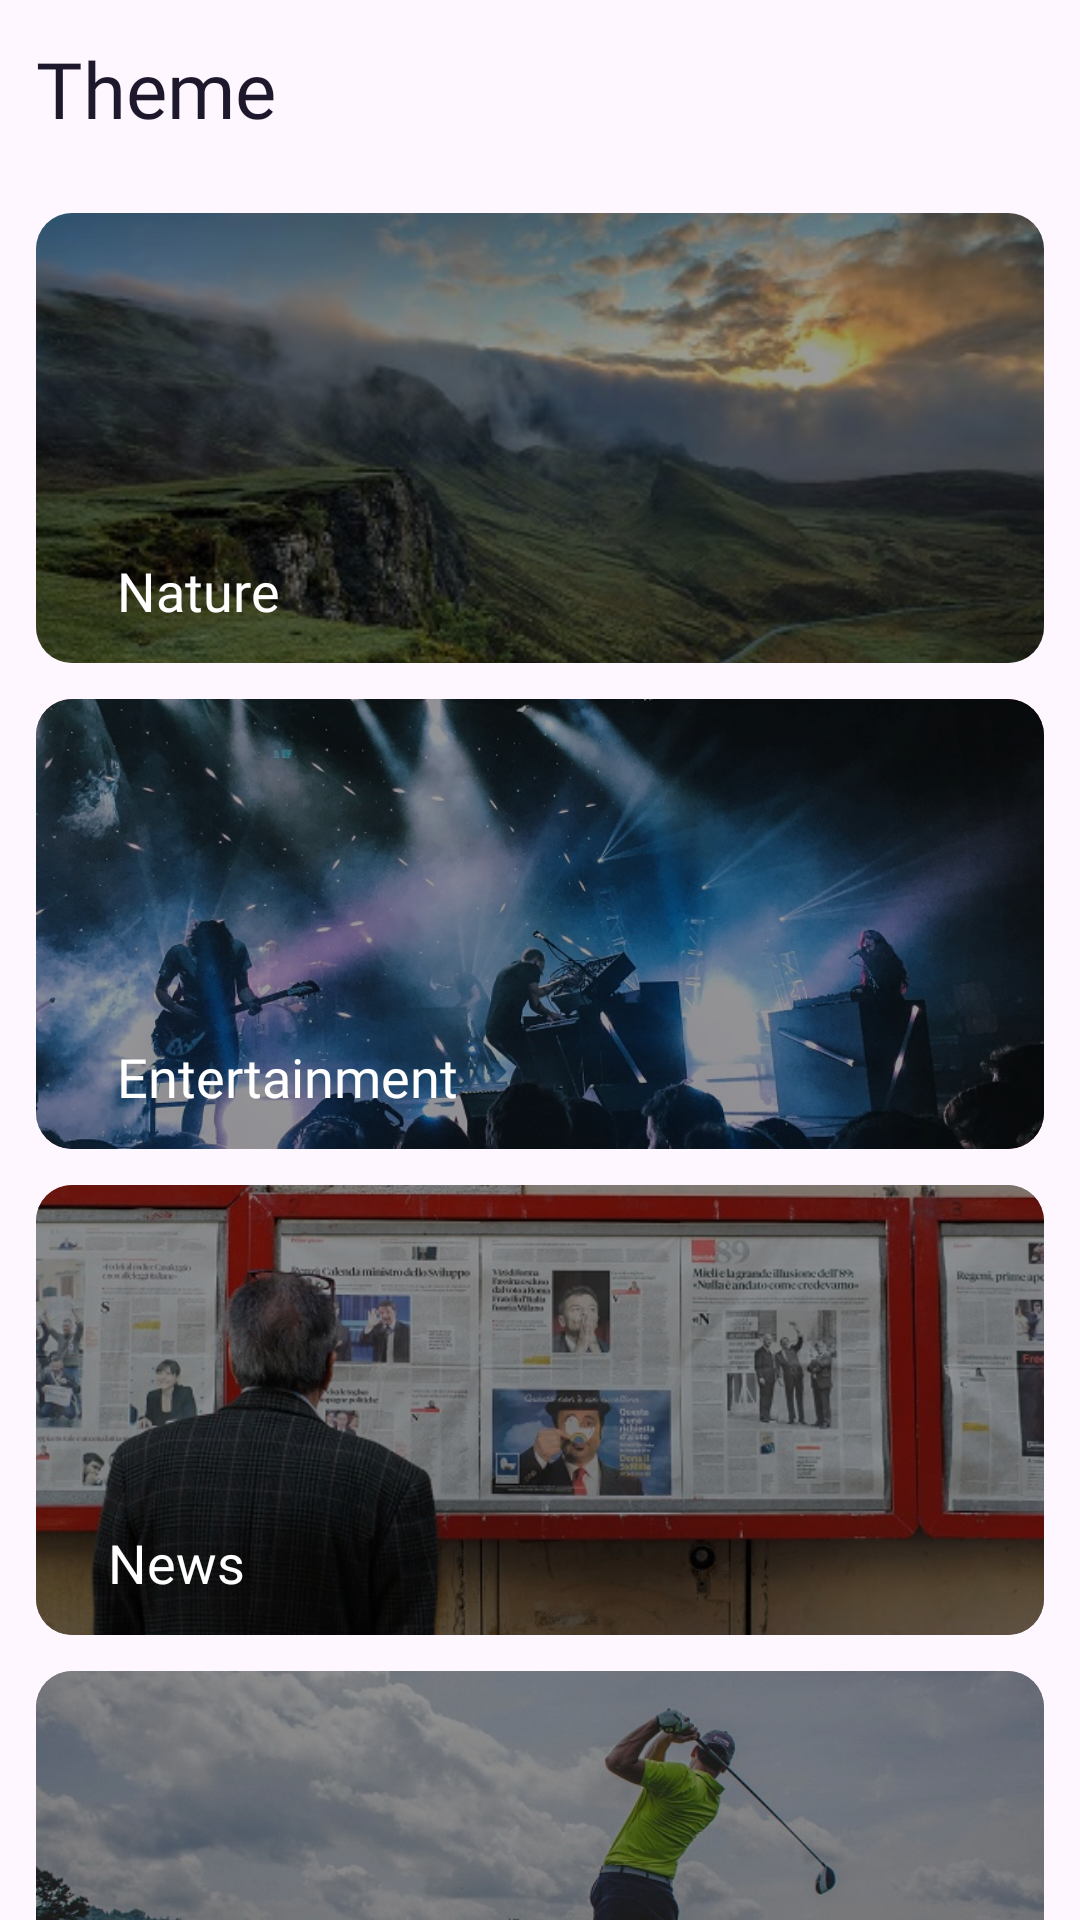

The Android layout XML behind this screen, and the referenced resources:
<!-- AndroidManifest.xml: application theme Theme.PostApp -->
<!-- res/layout/fragment_theme.xml -->
<?xml version="1.0" encoding="utf-8"?>
<LinearLayout xmlns:android="http://schemas.android.com/apk/res/android"
    xmlns:tools="http://schemas.android.com/tools"
    android:layout_width="match_parent"
    android:layout_height="match_parent"
    xmlns:app="http://schemas.android.com/apk/res-auto"
    android:orientation="vertical"
    tools:context=".fragments.ThemeFragment">

    <TextView
        android:layout_width="match_parent"
        android:layout_height="wrap_content"
        android:textSize="26sp"
        android:padding="12sp"
        android:textColor="@color/font"
        android:fontFamily="@font/poppins"
        android:text="Theme" />

    <androidx.core.widget.NestedScrollView
        android:layout_width="match_parent"
        android:layout_height="match_parent"
        android:fillViewport="true">

        <LinearLayout
            android:layout_width="match_parent"
            android:layout_height="match_parent"
            android:orientation="vertical">

            <com.google.android.material.card.MaterialCardView
                android:layout_width="match_parent"
                android:layout_height="150sp"
                app:cardCornerRadius="12sp"
                android:layout_marginTop="12sp"
                android:layout_marginEnd="12sp"
                android:layout_marginStart="12sp"
                app:strokeWidth="0sp">

                <RelativeLayout
                    android:layout_width="match_parent"
                    android:layout_height="wrap_content">

                    <ImageView
                        android:layout_width="match_parent"
                        android:layout_height="150sp"
                        android:scaleType="centerCrop"
                        app:srcCompat="@drawable/nature_min" />

                    <View
                        android:layout_width="match_parent"
                        android:layout_height="150sp"
                        android:background="#66000000"  />

                    <TextView
                        android:layout_width="match_parent"
                        android:layout_height="wrap_content"
                        android:layout_margin="15sp"
                        android:fontFamily="@font/poppins"
                        android:text="Nature"
                        android:padding="12sp"
                        android:layout_alignParentBottom="true"
                        android:textColor="@color/white"
                        android:textSize="18sp" />

                </RelativeLayout>

            </com.google.android.material.card.MaterialCardView>

            <com.google.android.material.card.MaterialCardView
                android:layout_width="match_parent"
                android:layout_height="150sp"
                app:cardCornerRadius="12sp"
                android:layout_marginTop="12sp"
                android:layout_marginEnd="12sp"
                android:layout_marginStart="12sp"
                app:strokeWidth="0sp"
                app:cardBackgroundColor="@color/red">

                <RelativeLayout
                    android:layout_width="match_parent"
                    android:layout_height="wrap_content">

                    <ImageView
                        android:layout_width="match_parent"
                        android:layout_height="150sp"
                        android:scaleType="centerCrop"
                        app:srcCompat="@drawable/music_min" />

                    <View
                        android:layout_width="match_parent"
                        android:layout_height="150sp"
                        android:background="#66000000"  />

                    <TextView
                        android:layout_width="match_parent"
                        android:layout_height="wrap_content"
                        android:layout_alignParentBottom="true"
                        android:layout_marginStart="15sp"
                        android:layout_marginTop="15sp"
                        android:layout_marginEnd="15sp"
                        android:layout_marginBottom="15sp"
                        android:padding="12sp"
                        android:fontFamily="@font/poppins"
                        android:text="Entertainment"
                        android:textColor="@color/white"
                        android:textSize="18sp" />

                </RelativeLayout>

            </com.google.android.material.card.MaterialCardView>

            <com.google.android.material.card.MaterialCardView
                android:layout_width="match_parent"
                android:layout_height="150sp"
                app:cardCornerRadius="12sp"
                android:layout_marginTop="12sp"
                android:layout_marginEnd="12sp"
                android:layout_marginStart="12sp"
                app:strokeWidth="0sp"
                app:cardBackgroundColor="@color/dark">

                <RelativeLayout
                    android:layout_width="match_parent"
                    android:layout_height="wrap_content">

                    <ImageView
                        android:layout_width="match_parent"
                        android:layout_height="150sp"
                        android:scaleType="centerCrop"
                        app:srcCompat="@drawable/news_min" />

                    <View
                        android:layout_width="match_parent"
                        android:layout_height="150sp"
                        android:background="#66000000"  />

                    <TextView
                        android:layout_width="match_parent"
                        android:layout_height="wrap_content"
                        android:layout_margin="12sp"
                        android:fontFamily="@font/poppins"
                        android:text="News"
                        android:padding="12sp"
                        android:layout_alignParentBottom="true"
                        android:textColor="@color/white"
                        android:textSize="18sp" />

                </RelativeLayout>

            </com.google.android.material.card.MaterialCardView>

            <com.google.android.material.card.MaterialCardView
                android:layout_width="match_parent"
                android:layout_height="150sp"
                app:cardCornerRadius="12sp"
                android:layout_marginTop="12sp"
                android:layout_marginEnd="12sp"
                android:layout_marginStart="12sp"
                app:strokeWidth="0sp"
                app:cardBackgroundColor="@color/dark">

                <RelativeLayout
                    android:layout_width="match_parent"
                    android:layout_height="wrap_content">

                    <ImageView
                        android:layout_width="match_parent"
                        android:layout_height="150sp"
                        android:scaleType="centerCrop"
                        app:srcCompat="@drawable/sports_min" />

                    <View
                        android:layout_width="match_parent"
                        android:layout_height="150sp"
                        android:background="#66000000"  />

                    <TextView
                        android:layout_width="match_parent"
                        android:layout_height="wrap_content"
                        android:layout_alignParentBottom="true"
                        android:layout_marginStart="15sp"
                        android:layout_marginTop="15sp"
                        android:layout_marginEnd="15sp"
                        android:layout_marginBottom="15sp"
                        android:fontFamily="@font/poppins"
                        android:padding="12sp"
                        android:text="Sports"
                        android:textColor="@color/white"
                        android:textSize="18sp" />

                </RelativeLayout>

            </com.google.android.material.card.MaterialCardView>

        </LinearLayout>

    </androidx.core.widget.NestedScrollView>

</LinearLayout>
<!-- resources referenced by this layout -->
<resources>
  <color name="dark">#48454D</color>
  <color name="font">#1E182C</color>
  <color name="red">#E91E63</color>
  <color name="white">#FFFFFFFF</color>
  <!-- drawable music_min: jpg bitmap (drawable, 164684 bytes) -->
  <!-- drawable nature_min: jpg bitmap (drawable, 37073 bytes) -->
  <!-- drawable news_min: jpg bitmap (drawable, 95722 bytes) -->
  <!-- drawable sports_min: jpg bitmap (drawable, 145395 bytes) -->
  <style name="Theme.PostApp" parent="Base.Theme.PostApp" />
  <style name="Base.Theme.PostApp" parent="Theme.Material3.Light.NoActionBar">
          
  
          <item name="colorPrimary">@color/top</item>
          <item name="colorPrimaryVariant">@color/bottom</item>
          <item name="colorOnPrimary">@color/white</item>
          
          <item name="colorSecondary">@color/top</item>
          <item name="colorSecondaryVariant">@color/bottom</item>
          <item name="colorOnSecondary">@color/white</item>
  
           <item name="android:statusBarColor">@color/top</item>
      </style>
  <color name="top">#9DD6E7</color>
  <color name="bottom">#E6EFBA</color>
</resources>
